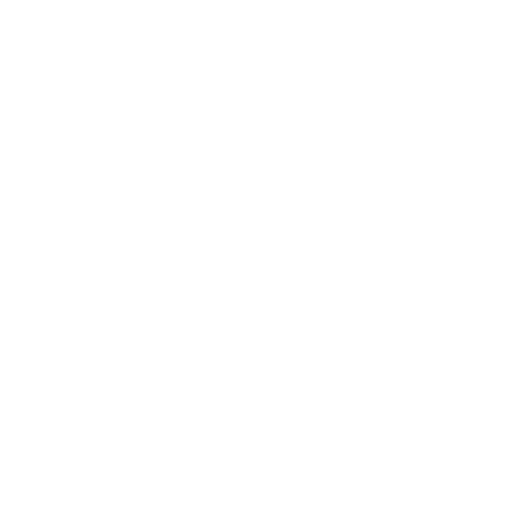
t = 0.00 s
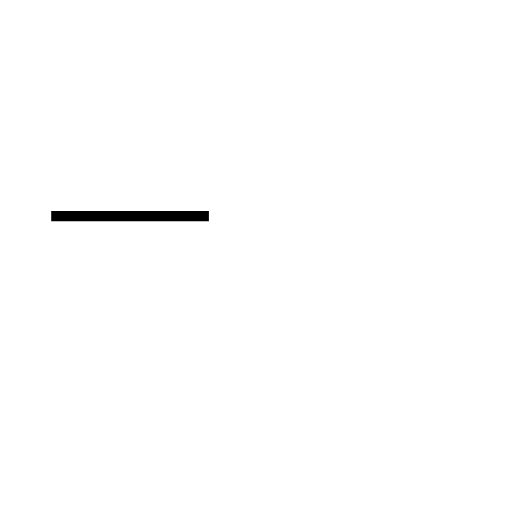
t = 0.46 s
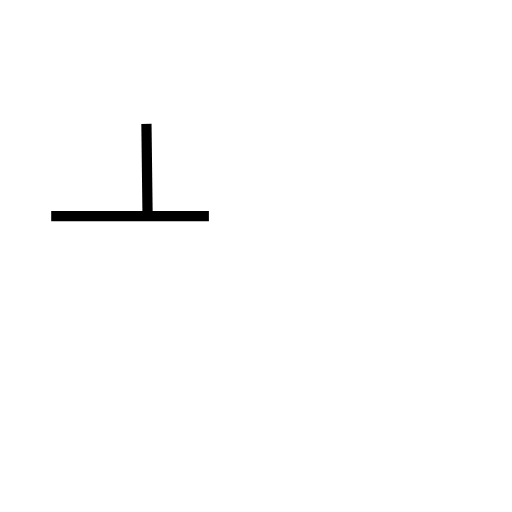
t = 0.73 s
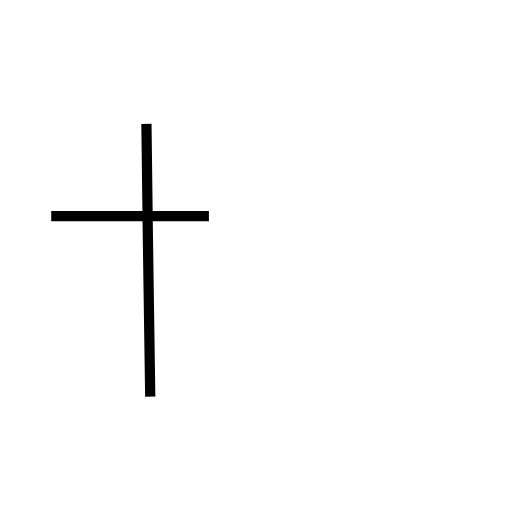
t = 1.26 s
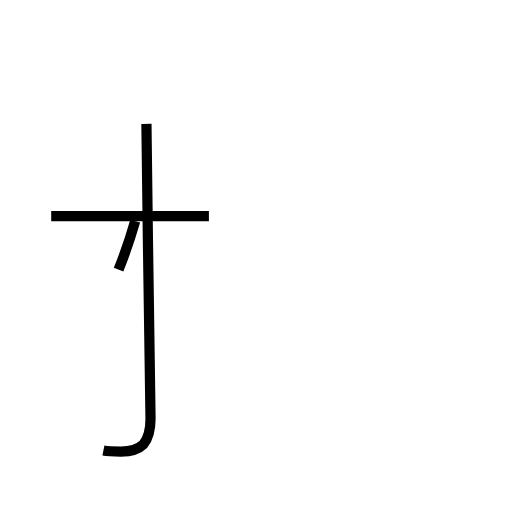
t = 1.68 s
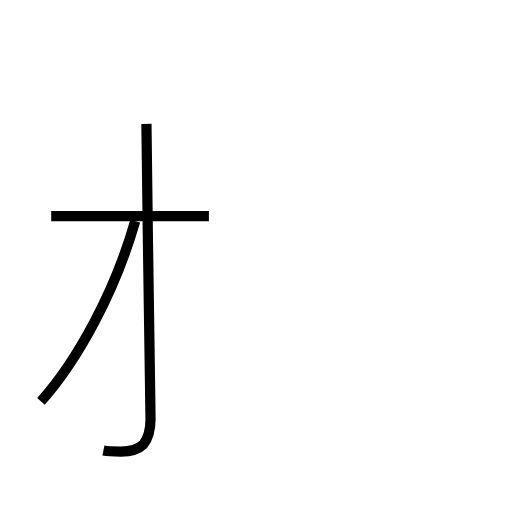
t = 2.13 s

The animated SVG that drew these frames (rendered in a browser with its animation timeline set to each time). Animation: 3 SMIL elements (animate=3); one cycle of 2.13 s.

<?xml version='1.0' encoding='utf-8'?>
<svg viewBox="0.0 -6.0 50.0 50.0" version="1.1" xmlns="http://www.w3.org/2000/svg"><rect x="-1000" y="-1000" width="2000" height="2000" stroke="white" fill="white" /><g style="fill:none;stroke:#000000;stroke-width:1"><path d="M 5.0 -22.9 L 20.4 -22.9 " transform="translate(0.0 38.0)" stroke-dasharray="15.399999999999999" stroke-dashoffset="15.399999999999999"><animate attributeName="stroke-dashoffset" from="15.399999999999999" to="0" dur="0.46199999999999997s" begin="0s" fill="freeze" /></path><path d="M 14.3 -31.9 C 14.4 -22.2 14.7 -4.0 14.7 -3.1 C 14.7 -1.9 14.4 -1.1 14.0 -0.6 C 13.5 -0.1 12.8 0.1 11.8 0.1 C 11.3 0.1 10.6 0.1 10.1 0.0 " transform="translate(0.0 38.0)" stroke-dasharray="35.52534032150788" stroke-dashoffset="35.52534032150788"><animate attributeName="stroke-dashoffset" from="35.52534032150788" to="0" dur="1.0657602096452365s" begin="0.46199999999999997s" fill="freeze" /></path><path d="M 13.2 -22.4 C 11.2 -15.4 7.5 -8.7 4.0 -4.8" transform="translate(0.0 38.0)" stroke-dasharray="20.009067397868563" stroke-dashoffset="20.009067397868563"><animate attributeName="stroke-dashoffset" from="20.009067397868563" to="0" dur="0.6002720219360569s" begin="1.5277602096452365s" fill="freeze" /></path></g></svg>
